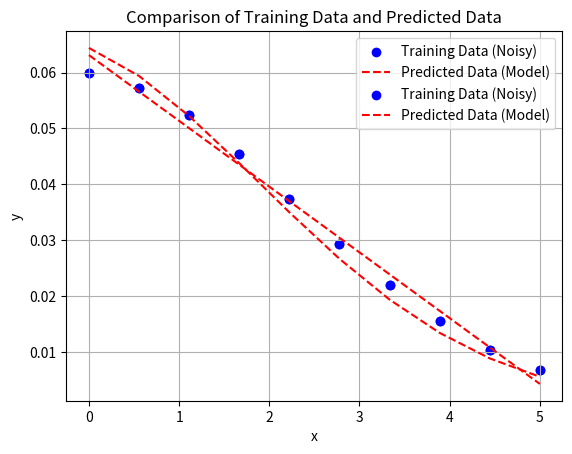

The script that saved this image:
import numpy as np
import matplotlib.pyplot as plt

def generate_data():
    # Seed for reproducibility
    np.random.seed(42)

    # Generate 10 random x values within a range
    x_generated = np.linspace(0, 5, 10)

    # Parameters for the function (can use the previously fitted values or set randomly)
    n_true = 0.06
    a_true = 0.25
    m_true = 0.57
    b_true = 0.11

    # Generate corresponding y values based on the function with added noise
    noise = 0.001 * np.random.normal(0, 0.1, size=x_generated.shape)  # Add Gaussian noise
    y_generated = n_true * np.exp(-a_true * (m_true * x_generated + b_true) ** 2) + noise

    # Display the generated x and y arrays
    return x_generated, y_generated

def compute_loss_linear(x, y, m, b):
    """
    Compute the Mean Squared Error (MSE) loss for the linear function y = mx + b.

    Parameters:
    x : np.array
        Input data points (x values).
    y : np.array
        Actual output data points (y values).
    m, b : float
        Parameters of the linear function.

    Returns:
    float
        Mean Squared Error (MSE) loss.
    """
    y_pred = m * x + b
    return np.mean((y - y_pred) ** 2)


def linear_fit(x_generated, y_generated, epochs=10000, learning_rate=0.1):
    # Generate data points directly as NumPy arrays (without pandas)
    x_data = x_generated
    y_data = y_generated

    # Reinitialize parameters (n, a, m, b)
    m_fit = np.random.rand()
    b_fit = np.random.rand()

    # Perform gradient descent for the generated data
    for epoch in range(epochs):
        # Forward pass: compute predicted outputs
        y_pred_fit = m_fit * x_data + b_fit

        # Compute gradients
        grad_m_fit = -2 * np.mean((y_data - y_pred_fit) * x_data)
        grad_b_fit = -2 * np.mean(y_data - y_pred_fit)

        # Update parameters
        m_fit -= learning_rate * grad_m_fit
        b_fit -= learning_rate * grad_b_fit

        # Compute loss for monitoring
        loss_fit = compute_loss_linear(x_data, y_data, m_fit, b_fit)

        # Print loss every 1000 epochs
        if epoch % 1000 == 0:
            print(f"Epoch {epoch}: Loss = {loss_fit:.16f}")

    # Final fitted parameter values
    # return m_fit, b_fit
    y_predicted = m_fit * x_generated + b_fit

    # Predicted y values using the fitted parameters
    return y_predicted

def compute_loss_nonlinear(x, y, n, a, m, b):
    """
    Compute the Mean Squared Error (MSE) loss.

    Parameters:
    x : np.array
        Input data points (x values).
    y : np.array
        Actual output data points (y values).
    n, a, m, b : float
        Parameters of the function y = n * exp(-a * (m * x + b)^2).

    Returns:
    float
        Mean Squared Error (MSE) loss.
    """
    y_int = (m * x + b) ** 2
    y_pred = n * np.exp(-a * y_int)
    return np.mean((y - y_pred) ** 2)


def nonlinear_fit(x_generated, y_generated, epochs, learning_rate):
    # Generate data points directly as NumPy arrays (without pandas)
    x_data = x_generated
    y_data = y_generated

    # Reinitialize parameters (n, a, m, b)
    n_fit = np.random.rand()
    a_fit = np.random.rand()
    m_fit = np.random.rand()
    b_fit = np.random.rand()
    print(epochs, learning_rate)

    # Perform gradient descent for the generated data
    for epoch in range(epochs):
        # Forward pass: compute intermediate and final outputs
        y_int_fit = (m_fit * x_data + b_fit) ** 2
        y_pred_fit = n_fit * np.exp(-a_fit * y_int_fit)

        # Compute gradients
        # Gradients for n and a (output layer)
        grad_n_fit = -2 * np.mean((y_data - y_pred_fit) * np.exp(-a_fit * y_int_fit))
        grad_a_fit = 2 * np.mean((y_data - y_pred_fit) * n_fit * np.exp(-a_fit * y_int_fit) * (-y_int_fit))

        # Gradients for m and b (inner layer)
        grad_m_fit = 2 * np.mean((y_data - y_pred_fit) * n_fit * np.exp(-a_fit * y_int_fit) * (-a_fit) * (2 * (m_fit * x_data + b_fit) * x_data))
        grad_b_fit = 2 * np.mean((y_data - y_pred_fit) * n_fit * np.exp(-a_fit * y_int_fit) * (-a_fit) * (2 * (m_fit * x_data + b_fit)))

        # Update parameters
        n_fit -= learning_rate * grad_n_fit
        a_fit -= learning_rate * grad_a_fit
        m_fit -= learning_rate * grad_m_fit
        b_fit -= learning_rate * grad_b_fit

        # Compute loss for monitoring
        loss_fit = compute_loss_nonlinear(x_data, y_data, n_fit, a_fit, m_fit, b_fit)

        # Print loss every 100 epochs
        if epoch % 100 == 0:
            print(f"Epoch {epoch}: Loss = {loss_fit:.12f}")
        # Final fitted parameter values
        # n_fit, a_fit, m_fit, b_fit
    y_predicted = n_fit * np.exp(-a_fit * (m_fit * x_generated + b_fit) ** 2)

    # Predicted y values using the fitted parameters
    return y_predicted

def plot_data(x_generated, y_generated, y_predicted):
    # Plot the training data
    plt.scatter(x_generated, y_generated, color='blue', label='Training Data (Noisy)', marker='o')

    # Plot the predicted data
    plt.plot(x_generated, y_predicted, color='red', label='Predicted Data (Model)', linestyle='--')

    # Add labels, title, and legend
    plt.xlabel("x")
    plt.ylabel("y")
    plt.title("Comparison of Training Data and Predicted Data")
    plt.legend()
    plt.grid(True)

    # Show the plot
    plt.show()

def main():
    
    # epochs = 1001
    # learning_rate = 0.1

    epochs = 96201
    learning_rate = 0.0001

    x_generated, y_generated = generate_data()
    print(x_generated)
    print(y_generated)
    # Q1
    y_linear = linear_fit(x_generated, y_generated, epochs, learning_rate)
    plot_data(x_generated, y_generated, y_linear)
    # Q2
    y_nonlinear = nonlinear_fit(x_generated, y_generated, epochs, learning_rate)
    plot_data(x_generated, y_generated, y_nonlinear)

if __name__ == "__main__":
    main()